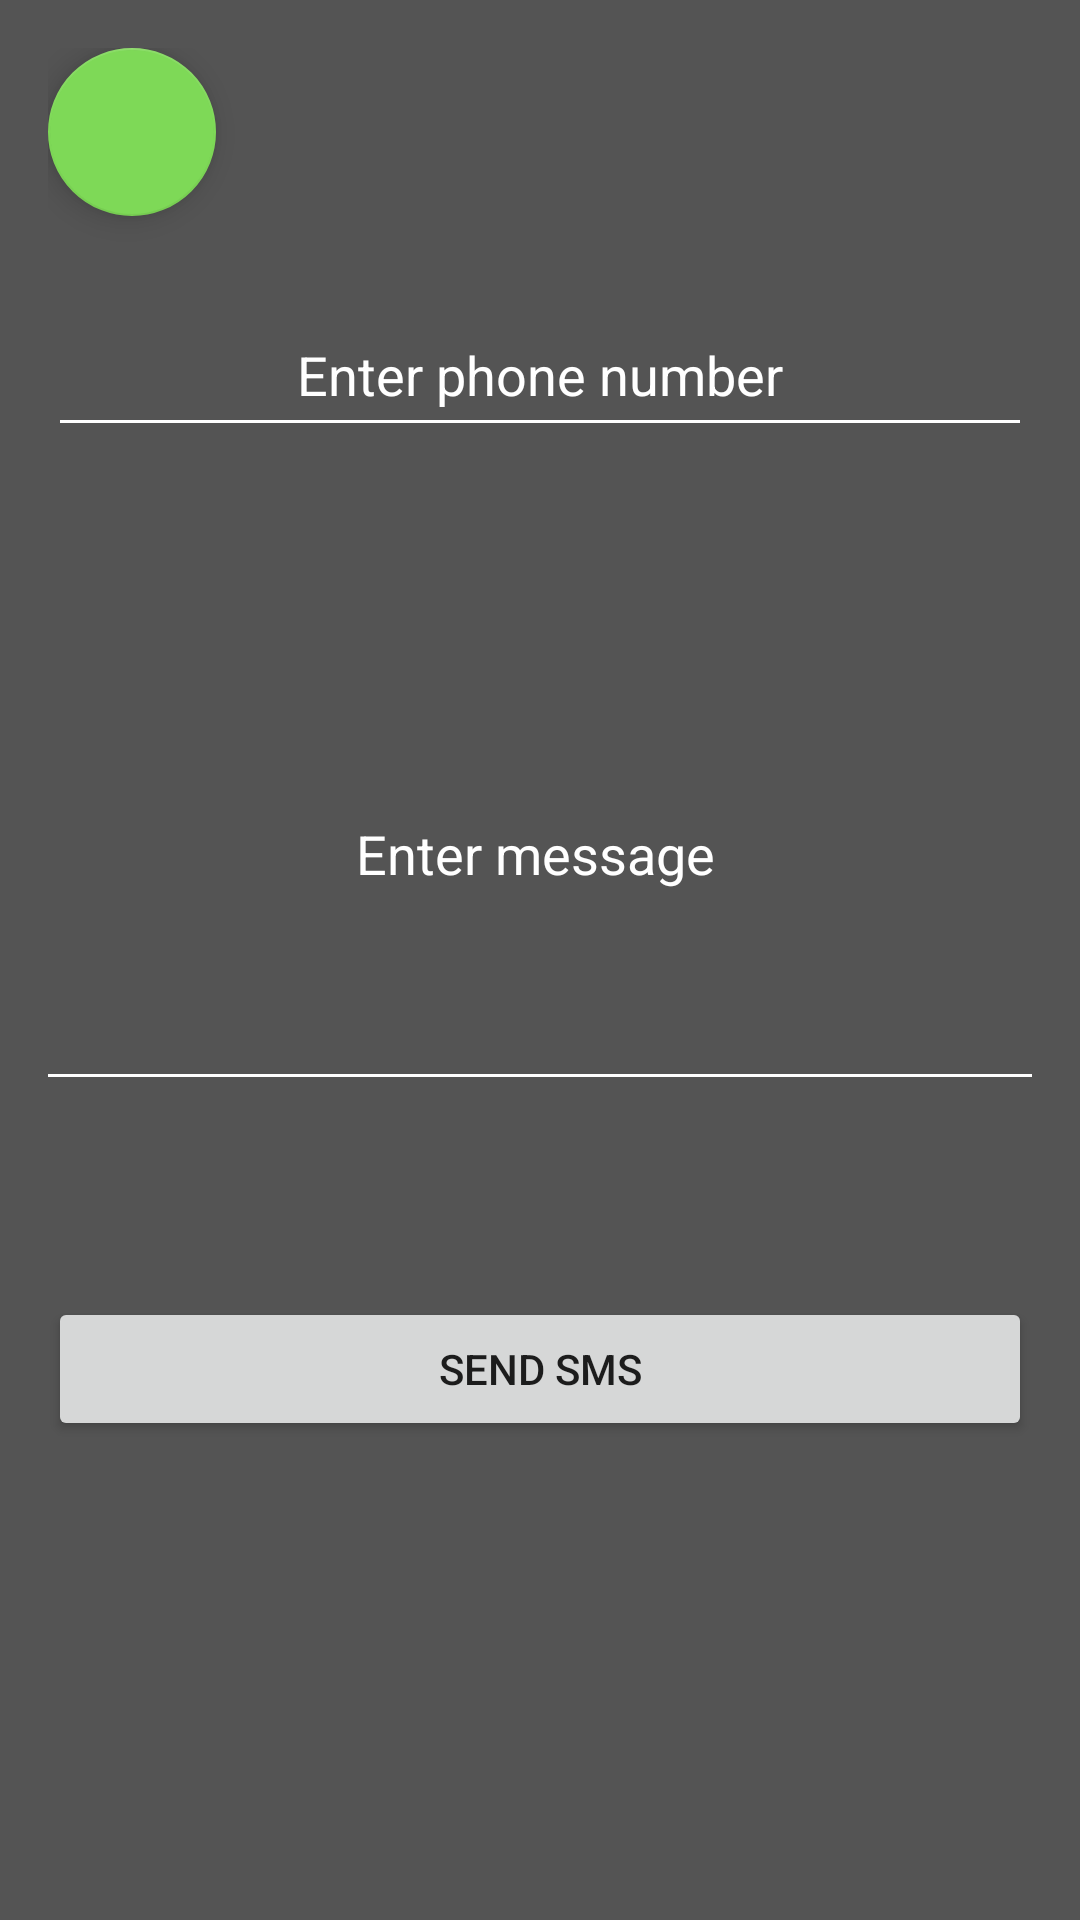

This screen was rendered from an Android layout file. Write that file and the resources it references.
<!-- AndroidManifest.xml: application theme Theme.HereMapss -->
<!-- res/layout/activity_sos.xml -->
<?xml version="1.0" encoding="utf-8"?>
<androidx.constraintlayout.widget.ConstraintLayout
    xmlns:android="http://schemas.android.com/apk/res/android"
    xmlns:app="http://schemas.android.com/apk/res-auto"
    xmlns:tools="http://schemas.android.com/tools"
    android:layout_width="match_parent"
    android:layout_height="match_parent"
    android:padding="16dp"
    android:gravity="center_horizontal"
    android:background="@color/Background"
    tools:context=".SOS">


    <EditText
        android:id="@+id/et_phone"
        android:layout_width="match_parent"
        android:layout_height="wrap_content"
        android:hint="Enter phone number"
        android:inputType="phone"
        android:textColor="@color/white"
        android:textColorHint="@color/white"
        android:textAlignment="center"
        android:backgroundTint="@color/white"
        android:maxLength="10"
        android:padding="12dp"
        app:layout_constraintBottom_toTopOf="@+id/et_message"
        app:layout_constraintEnd_toEndOf="parent"
        app:layout_constraintHorizontal_bias="0.468"
        app:layout_constraintStart_toStartOf="parent"
        app:layout_constraintTop_toTopOf="parent"
        app:layout_constraintVertical_bias="0.614" />

    <EditText
        android:id="@+id/et_message"
        android:layout_width="376dp"
        android:layout_height="165dp"

        android:hint="Enter message"
        android:inputType="textMultiLine"
        android:textColor="@color/white"
        android:textColorHint="@color/white"
        android:textAlignment="center"
        android:backgroundTint="@color/white"
        android:minLines="6"
        android:padding="12dp"
        app:layout_constraintBottom_toBottomOf="parent"
        app:layout_constraintEnd_toEndOf="parent"
        app:layout_constraintHorizontal_bias="0.542"
        app:layout_constraintStart_toStartOf="parent"
        app:layout_constraintTop_toTopOf="parent"
        app:layout_constraintVertical_bias="0.42" />


    <Button
        android:id="@+id/et_send"
        android:layout_width="match_parent"
        android:layout_height="wrap_content"
        android:text="Send SMS"
        app:layout_constraintBottom_toBottomOf="parent"
        app:layout_constraintEnd_toEndOf="parent"
        app:layout_constraintHorizontal_bias="0.562"
        app:layout_constraintStart_toStartOf="parent"
        app:layout_constraintTop_toBottomOf="@+id/et_message"
        app:layout_constraintVertical_bias="0.312" />

    <com.google.android.material.floatingactionbutton.FloatingActionButton
        android:id="@+id/SOS"
        android:layout_width="wrap_content"
        android:layout_height="210dp"

        android:onClick="Back"
        android:text="Back"
        app:srcCompat='@drawable/ic_baseline_arrow_back_24'
        tools:ignore="MissingConstraints"
        tools:layout_editor_absoluteX="16dp"
        tools:layout_editor_absoluteY="16dp" />
</androidx.constraintlayout.widget.ConstraintLayout>
<!-- resources referenced by this layout -->
<resources>
  <color name="Background">#545454</color>
  <color name="white">#FFFFFFFF</color>
  <style name="Theme.HereMapss" parent="Theme.MaterialComponents.DayNight.NoActionBar">
          
          <item name="colorPrimary">@color/Blue</item>
          <item name="colorPrimaryVariant">@color/purple_700</item>
          <item name="colorOnPrimary">@color/white</item>
          
          <item name="colorSecondary">#7ed957</item>
          <item name="colorSecondaryVariant">@color/teal_700</item>
          <item name="colorOnSecondary">@color/black</item>
          
          <item name="android:statusBarColor" tools:targetApi="l">#545454</item>
          
      </style>
  <color name="Blue">#000080</color>
  <color name="purple_700">#FF3700B3</color>
  <color name="teal_700">#FF018786</color>
  <color name="black">#FFFFFFFF</color>
</resources>
